Run: headless pygame with SDL's dummy video driver; simulated clock (each Clock.tick advances the game by its frame time, no real sleeping); random seed 0; keys injected as events and as key.get_pressed() state; no mouse input.
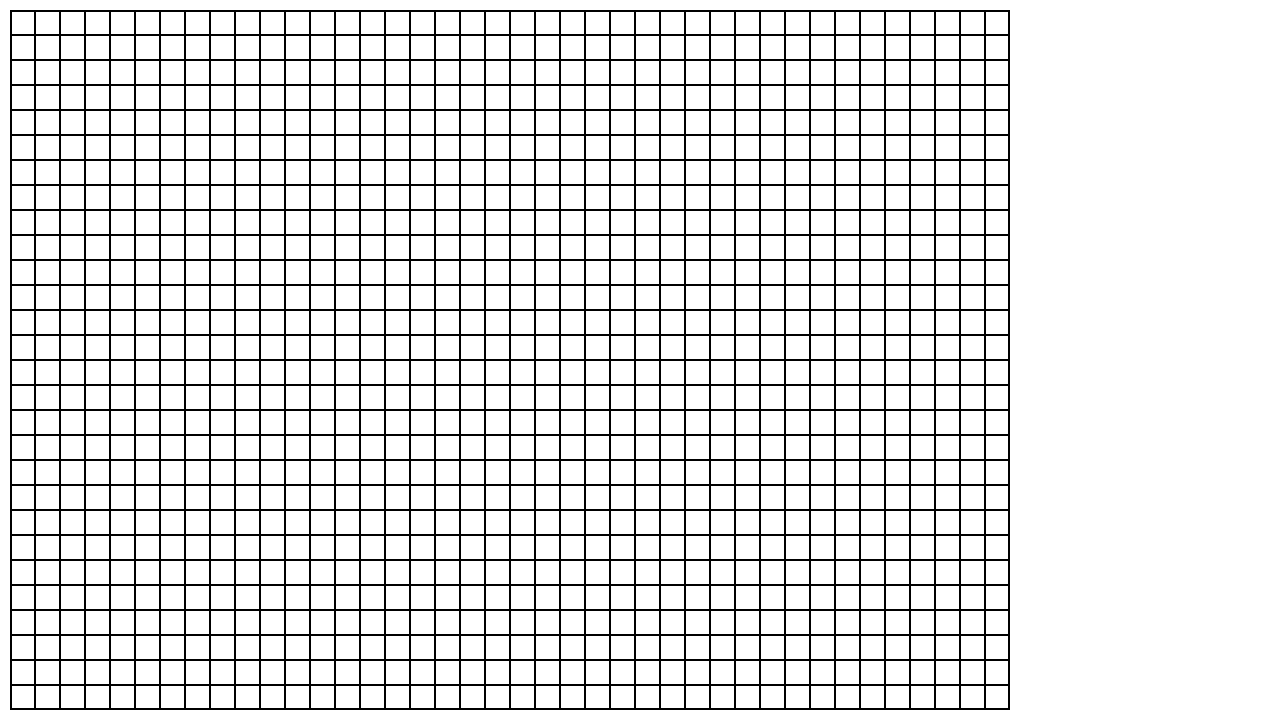
Frame 1 of 4 · flips 1–60 · no input
Frame 2 of 4 · flips 61–180 · tapped SPACE, RETURN · held RIGHT (→), D · screen unchanged from frame 1, image omitted
Frame 3 of 4 · flips 181–300 · held DOWN (↓), S · screen unchanged from frame 2, image omitted
Frame 4 of 4 · flips 301–420 · held LEFT (←), A, UP (↑), W · screen unchanged from frame 3, image omitted

The pygame program that drew these frames:

import pygame

#setup
pygame.init()
screenwith, screenheight = 1280,720
screen = pygame.display.set_mode((screenwith, screenheight))
clock = pygame.time.Clock()
gamefield = pygame.Rect(10, 10, 1000, 700)
singleTile = pygame.Rect(gamefield.left,gamefield.top,25,25)
countw = int(gamefield.width / singleTile.width)
counth = int(gamefield.height / singleTile.height)
grid = [["Black" for j in range(countw)] for i in range(counth)]

running = True
while running:
    for event in pygame.event.get():
        if event.type == pygame.QUIT:
            running = False
    screen.fill("white")

    pygame.draw.rect(screen,"black",gamefield,width=2)
    singleTile.left = gamefield.left
    singleTile.top = gamefield.top

    for i in range(counth):
        for j in range(countw):
            pygame.draw.rect(screen,color=grid[i][j],rect=singleTile,width=1)
            singleTile.left += singleTile.width
            
        singleTile.left = gamefield.left
        singleTile.top += singleTile.height
   
   

    pygame.display.flip() #Show Screen
    clock.tick(60) # Max FPS 60
    
pygame.quit()
